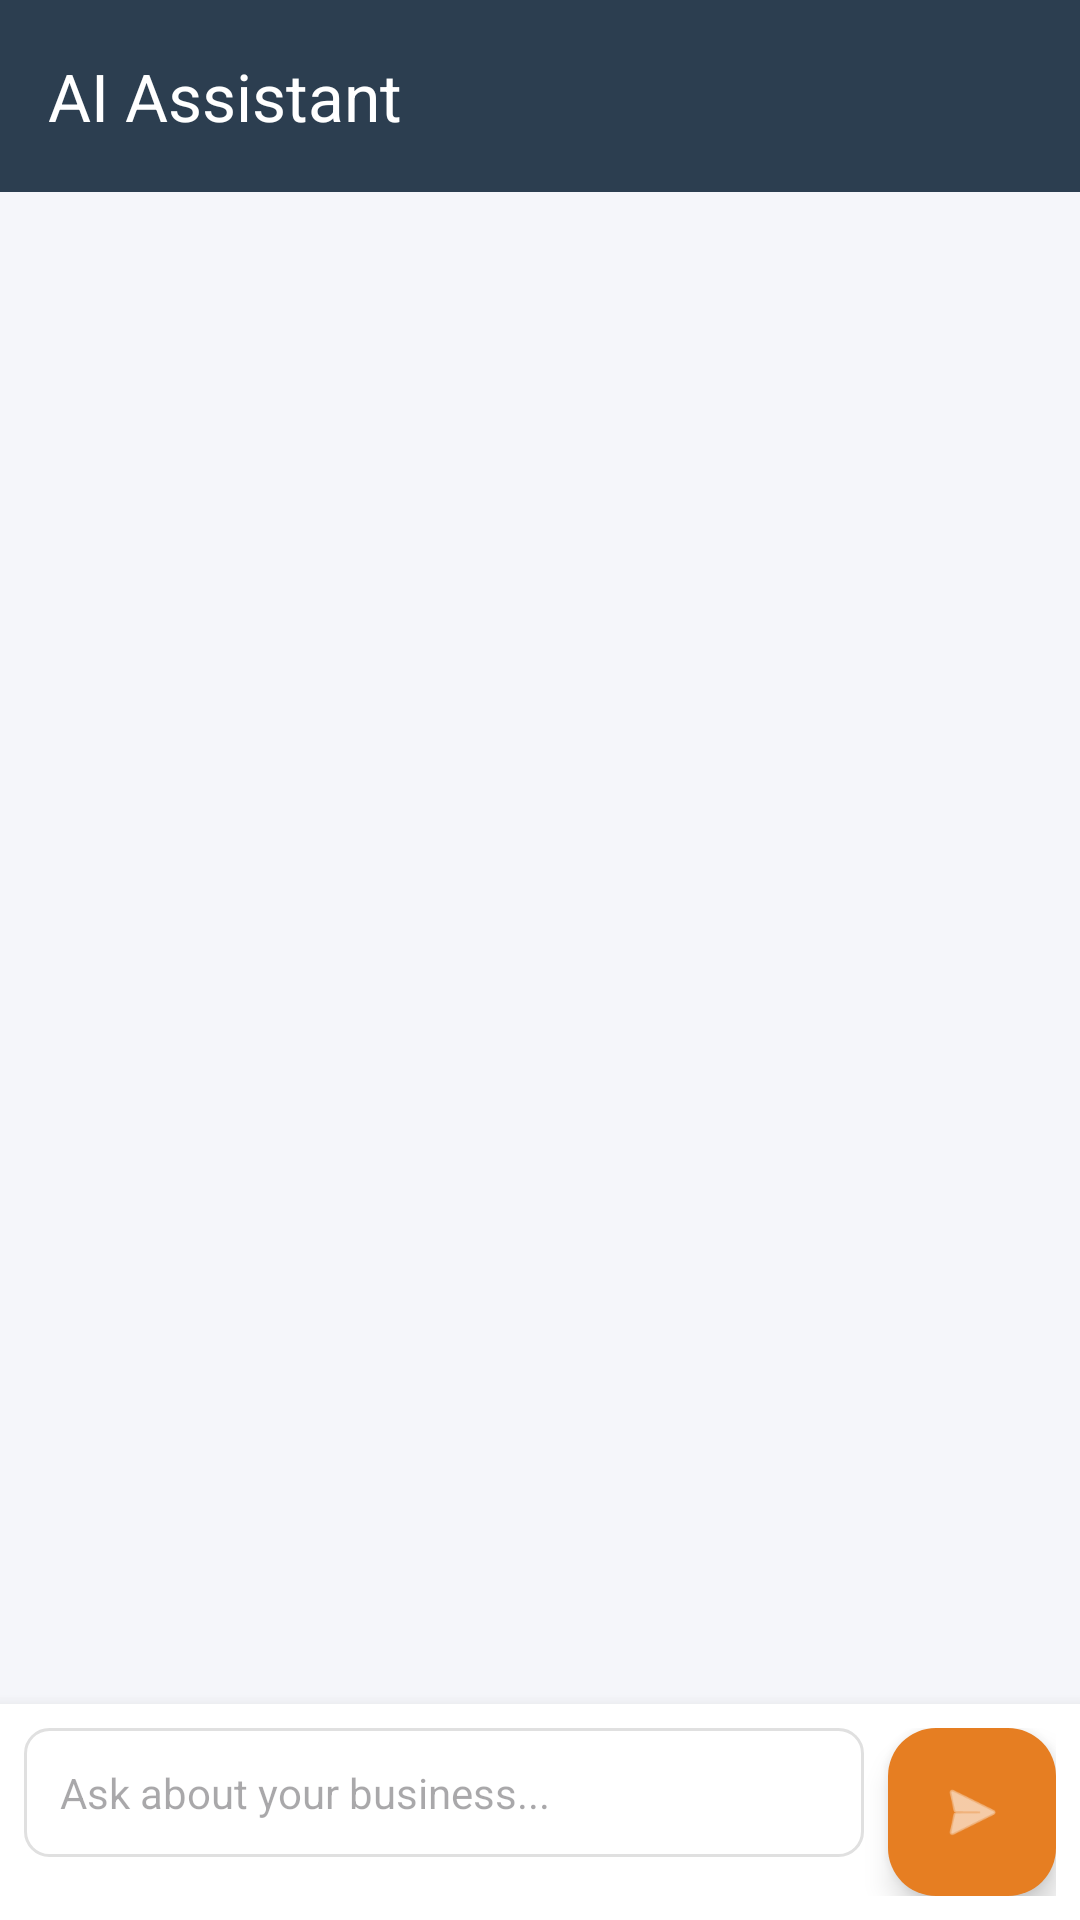

Write the Android layout XML for this screen, with the resource values it uses.
<!-- AndroidManifest.xml: application theme Theme.RestrurantManagementSystem -->
<!-- res/layout/activity_chat.xml -->
<?xml version="1.0" encoding="utf-8"?>
<androidx.coordinatorlayout.widget.CoordinatorLayout xmlns:android="http://schemas.android.com/apk/res/android"
    xmlns:app="http://schemas.android.com/apk/res-auto"
    xmlns:tools="http://schemas.android.com/tools"
    android:layout_width="match_parent"
    android:layout_height="match_parent"
    android:background="@color/backgroundSecondary">

    <com.google.android.material.appbar.AppBarLayout
        android:layout_width="match_parent"
        android:layout_height="wrap_content">

        <androidx.appcompat.widget.Toolbar
            android:id="@+id/toolbar"
            android:layout_width="match_parent"
            android:layout_height="?attr/actionBarSize"
            android:background="@color/colorPrimary"
            app:title="AI Assistant"
            app:titleTextColor="@color/white"
            app:navigationIcon="@drawable/ic_back_arrow"
            app:navigationIconTint="@color/white" />

    </com.google.android.material.appbar.AppBarLayout>

    <androidx.constraintlayout.widget.ConstraintLayout
        android:layout_width="match_parent"
        android:layout_height="match_parent"
        app:layout_behavior="@string/appbar_scrolling_view_behavior">

        <androidx.recyclerview.widget.RecyclerView
            android:id="@+id/recyclerViewChat"
            android:layout_width="match_parent"
            android:layout_height="0dp"
            android:clipToPadding="false"
            android:padding="16dp"
            app:layout_constraintBottom_toTopOf="@+id/inputLayout"
            app:layout_constraintTop_toTopOf="parent"
            tools:listitem="@layout/item_chat_message" />

        <LinearLayout
            android:id="@+id/inputLayout"
            android:layout_width="match_parent"
            android:layout_height="wrap_content"
            android:background="@color/white"
            android:elevation="8dp"
            android:orientation="horizontal"
            android:padding="8dp"
            app:layout_constraintBottom_toBottomOf="parent">

            <EditText
                android:id="@+id/etMessage"
                android:layout_width="0dp"
                android:layout_height="wrap_content"
                android:layout_weight="1"
                android:background="@drawable/edittext_background"
                android:hint="Ask about your business..."
                android:maxLines="4"
                android:padding="12dp"
                android:textSize="14sp" />

            <com.google.android.material.floatingactionbutton.FloatingActionButton
                android:id="@+id/btnSend"
                android:layout_width="wrap_content"
                android:layout_height="wrap_content"
                android:layout_marginStart="8dp"
                android:src="@android:drawable/ic_menu_send"
                app:backgroundTint="@color/colorSecondary"
                app:fabSize="mini"
                app:tint="@color/white" />

        </LinearLayout>

        <ProgressBar
            android:id="@+id/progressBar"
            android:layout_width="wrap_content"
            android:layout_height="wrap_content"
            android:visibility="gone"
            app:layout_constraintBottom_toBottomOf="parent"
            app:layout_constraintEnd_toEndOf="parent"
            app:layout_constraintStart_toStartOf="parent"
            app:layout_constraintTop_toTopOf="parent" />

    </androidx.constraintlayout.widget.ConstraintLayout>

</androidx.coordinatorlayout.widget.CoordinatorLayout>
<!-- res/layout/item_chat_message.xml (included above) -->
<?xml version="1.0" encoding="utf-8"?>
<LinearLayout xmlns:android="http://schemas.android.com/apk/res/android"
    xmlns:app="http://schemas.android.com/apk/res-auto"
    android:layout_width="match_parent"
    android:layout_height="wrap_content"
    android:orientation="vertical"
    android:padding="4dp">

    <LinearLayout
        android:id="@+id/llUserMessage"
        android:layout_width="wrap_content"
        android:layout_height="wrap_content"
        android:layout_gravity="end"
        android:layout_marginStart="64dp"
        android:background="@drawable/badge_role_manager"
        android:backgroundTint="@color/colorPrimary"
        android:orientation="vertical"
        android:paddingHorizontal="16dp"
        android:paddingVertical="10dp"
        android:visibility="gone">

        <TextView
            android:id="@+id/tvUserText"
            android:layout_width="wrap_content"
            android:layout_height="wrap_content"
            android:text="User message here"
            android:textColor="@color/white"
            android:textSize="14sp" />
    </LinearLayout>

    <LinearLayout
        android:id="@+id/llAiMessage"
        android:layout_width="wrap_content"
        android:layout_height="wrap_content"
        android:layout_gravity="start"
        android:layout_marginEnd="64dp"
        android:background="@drawable/card_elevated"
        android:orientation="vertical"
        android:paddingHorizontal="16dp"
        android:paddingVertical="10dp"
        android:visibility="gone">

        <TextView
            android:id="@+id/tvAiText"
            android:layout_width="wrap_content"
            android:layout_height="wrap_content"
            android:text="AI response here"
            android:textColor="@color/textColorPrimary"
            android:textSize="14sp" />
    </LinearLayout>

</LinearLayout>
<!-- resources referenced by this layout -->
<resources>
  <color name="backgroundSecondary">#F5F6FA</color>
  <color name="colorPrimary">#2C3E50</color>
  <color name="colorSecondary">#E67E22</color>
  <color name="textColorPrimary">#2C3E50</color>
  <color name="white">#FFFFFF</color>
  <!-- drawable badge_role_manager (drawable) -->
  <?xml version="1.0" encoding="utf-8"?>
  <shape xmlns:android="http://schemas.android.com/apk/res/android">
      <solid android:color="@color/roleManager"/>
      <corners android:radius="20dp"/>
  </shape>
  <!-- drawable card_elevated (drawable) -->
  <?xml version="1.0" encoding="utf-8"?>
  <layer-list xmlns:android="http://schemas.android.com/apk/res/android">
      
      <item
          android:left="2dp"
          android:top="2dp"
          android:right="2dp"
          android:bottom="2dp">
          <shape android:shape="rectangle">
              <solid android:color="@color/shadowColor"/>
              <corners android:radius="12dp"/>
          </shape>
      </item>
      
      <item
          android:left="0dp"
          android:top="0dp"
          android:right="2dp"
          android:bottom="4dp">
          <shape android:shape="rectangle">
              <solid android:color="@color/backgroundCard"/>
              <corners android:radius="12dp"/>
          </shape>
      </item>
  </layer-list>
  <!-- drawable edittext_background (drawable) -->
  <?xml version="1.0" encoding="utf-8"?>
  <shape xmlns:android="http://schemas.android.com/apk/res/android">
      <solid android:color="@color/white"/>
      <corners android:radius="8dp"/>
      <stroke android:width="1dp" android:color="@color/borderColor"/>
      <padding
          android:left="16dp"
          android:top="12dp"
          android:right="16dp"
          android:bottom="12dp"/>
  </shape>
  <style name="Theme.RestrurantManagementSystem" parent="Base.Theme.RestrurantManagementSystem" />
  <color name="roleManager">#8E44AD</color>
  <color name="shadowColor">#1A000000</color>
  <color name="backgroundCard">#FFFFFF</color>
  <color name="borderColor">#E0E0E0</color>
  <style name="Base.Theme.RestrurantManagementSystem" parent="Theme.Material3.DayNight.NoActionBar">
          
          <item name="colorPrimary">@color/colorPrimary</item>
          <item name="colorPrimaryDark">@color/colorPrimaryDark</item>
          <item name="colorAccent">@color/colorAccent</item>
      </style>
  <color name="colorPrimaryDark">#1A252F</color>
  <color name="colorAccent">#27AE60</color>
</resources>
